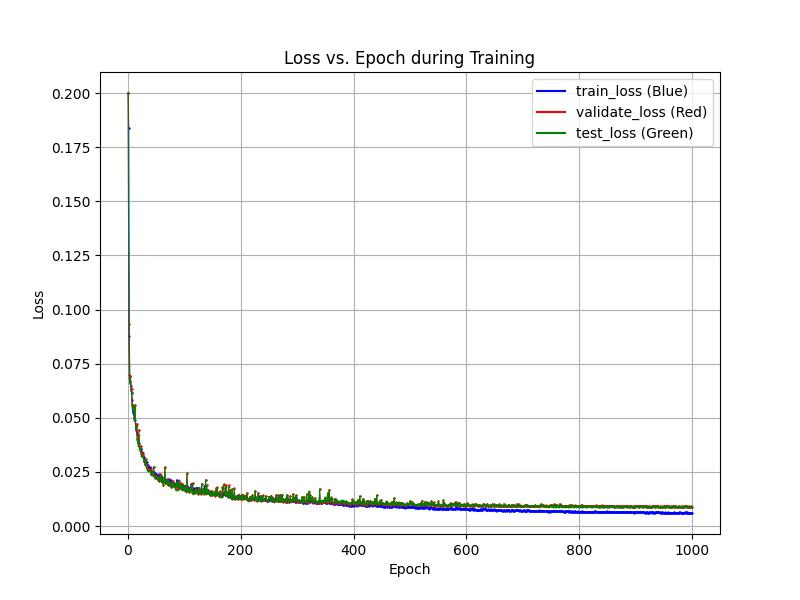

Data behind this chart, as committed beside it:
epochs, train_losses, val_losses, test_losses
1, 0.2, 0.2, 0.2
2, 0.184, 0.09329, 0.09333
3, 0.08798, 0.06981, 0.0685
4, 0.0693, 0.06707, 0.06569
5, 0.06654, 0.06936, 0.06818
6, 0.06446, 0.06347, 0.06213
7, 0.06158, 0.06323, 0.06189
8, 0.05838, 0.05583, 0.05463
9, 0.05301, 0.0559, 0.05568
10, 0.0522, 0.05554, 0.05455
11, 0.05139, 0.05486, 0.05433
12, 0.0502, 0.04955, 0.04902
13, 0.0489, 0.05591, 0.05565
14, 0.04639, 0.04689, 0.04632
15, 0.04417, 0.04512, 0.04466
16, 0.0434, 0.04713, 0.04613
17, 0.04246, 0.0403, 0.03974
18, 0.03963, 0.04059, 0.03868
19, 0.0386, 0.03832, 0.03716
20, 0.03853, 0.04458, 0.04198
21, 0.03762, 0.03684, 0.03558
22, 0.03601, 0.03572, 0.03469
23, 0.03579, 0.03673, 0.03594
24, 0.03572, 0.03371, 0.03227
25, 0.03417, 0.03371, 0.03213
26, 0.0332, 0.03335, 0.03276
27, 0.0335, 0.03275, 0.0319
28, 0.0319, 0.03246, 0.03134
29, 0.03172, 0.02994, 0.02937
30, 0.0307, 0.03007, 0.02919
31, 0.03013, 0.02857, 0.02814
32, 0.02973, 0.03099, 0.031
33, 0.02874, 0.02868, 0.02726
34, 0.02949, 0.02777, 0.0267
35, 0.02835, 0.02664, 0.02573
36, 0.02795, 0.02634, 0.02548
37, 0.02701, 0.02644, 0.02554
38, 0.02738, 0.02634, 0.026
39, 0.02733, 0.02625, 0.0253
40, 0.02569, 0.02574, 0.0254
41, 0.02658, 0.02466, 0.02433
42, 0.02541, 0.02382, 0.02369
43, 0.02491, 0.02486, 0.02429
44, 0.02496, 0.02519, 0.02442
45, 0.02465, 0.0237, 0.02324
46, 0.02437, 0.0273, 0.02728
47, 0.02474, 0.02327, 0.02293
48, 0.02402, 0.02338, 0.02325
49, 0.02368, 0.02206, 0.02196
50, 0.02319, 0.02302, 0.02287
51, 0.02421, 0.02246, 0.022
52, 0.02376, 0.02234, 0.02209
53, 0.02278, 0.02135, 0.02139
54, 0.02288, 0.02268, 0.02261
55, 0.023, 0.02137, 0.02096
56, 0.02381, 0.02073, 0.02079
57, 0.02236, 0.02223, 0.02164
58, 0.02325, 0.02408, 0.02369
59, 0.02141, 0.02349, 0.02326
60, 0.02255, 0.02013, 0.02018
... 938 more rows
